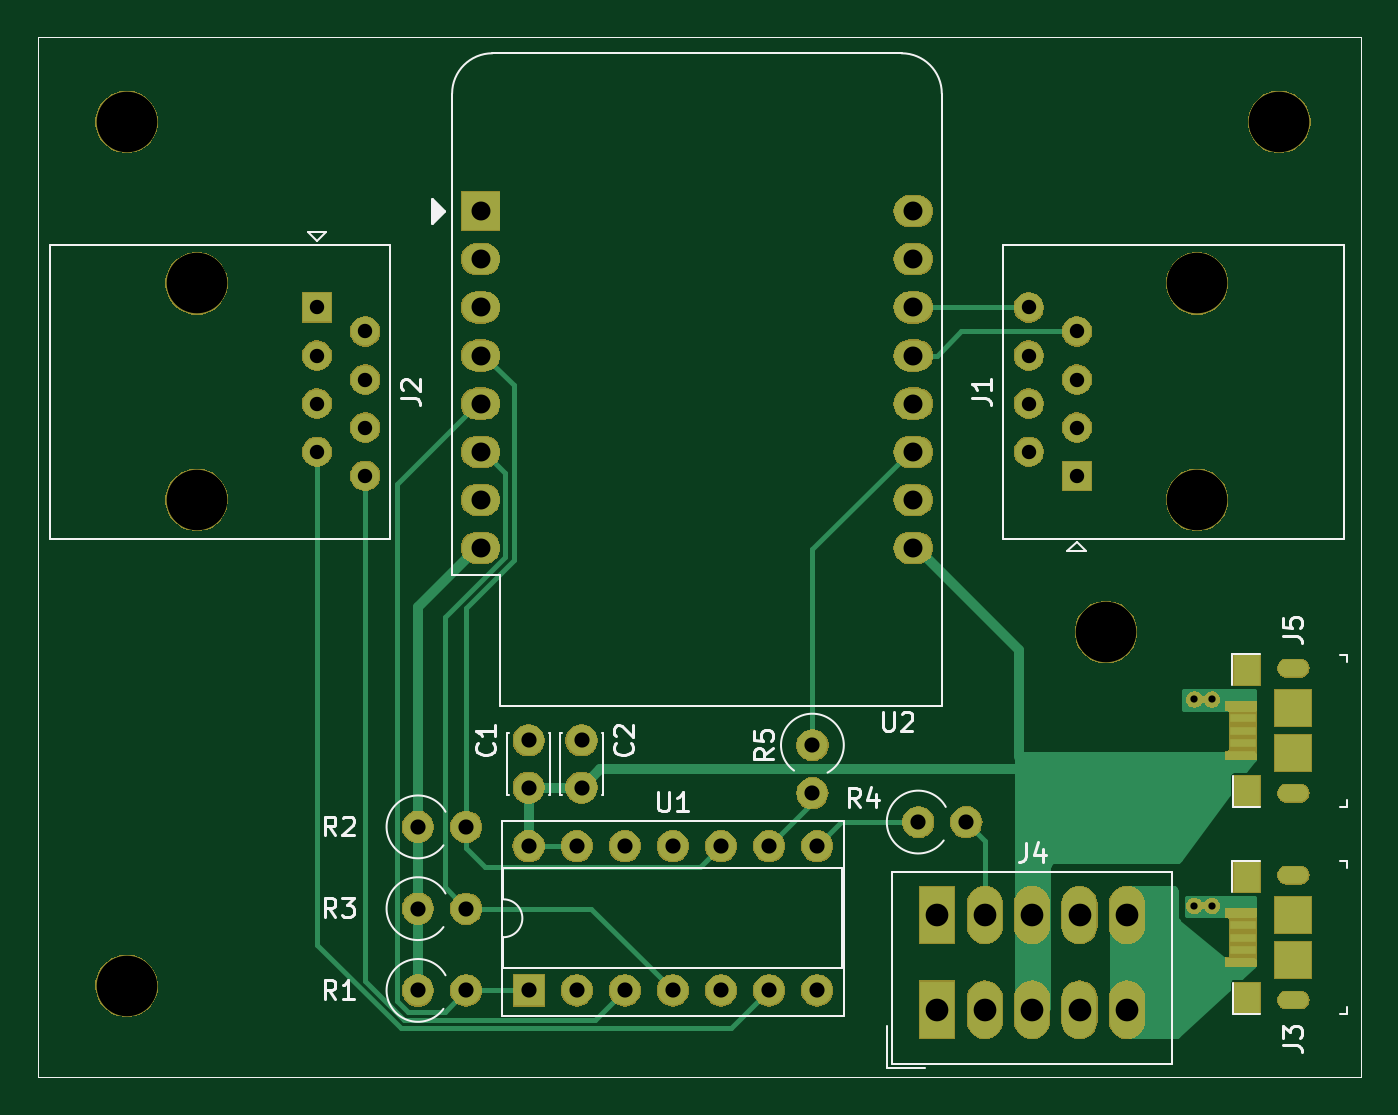
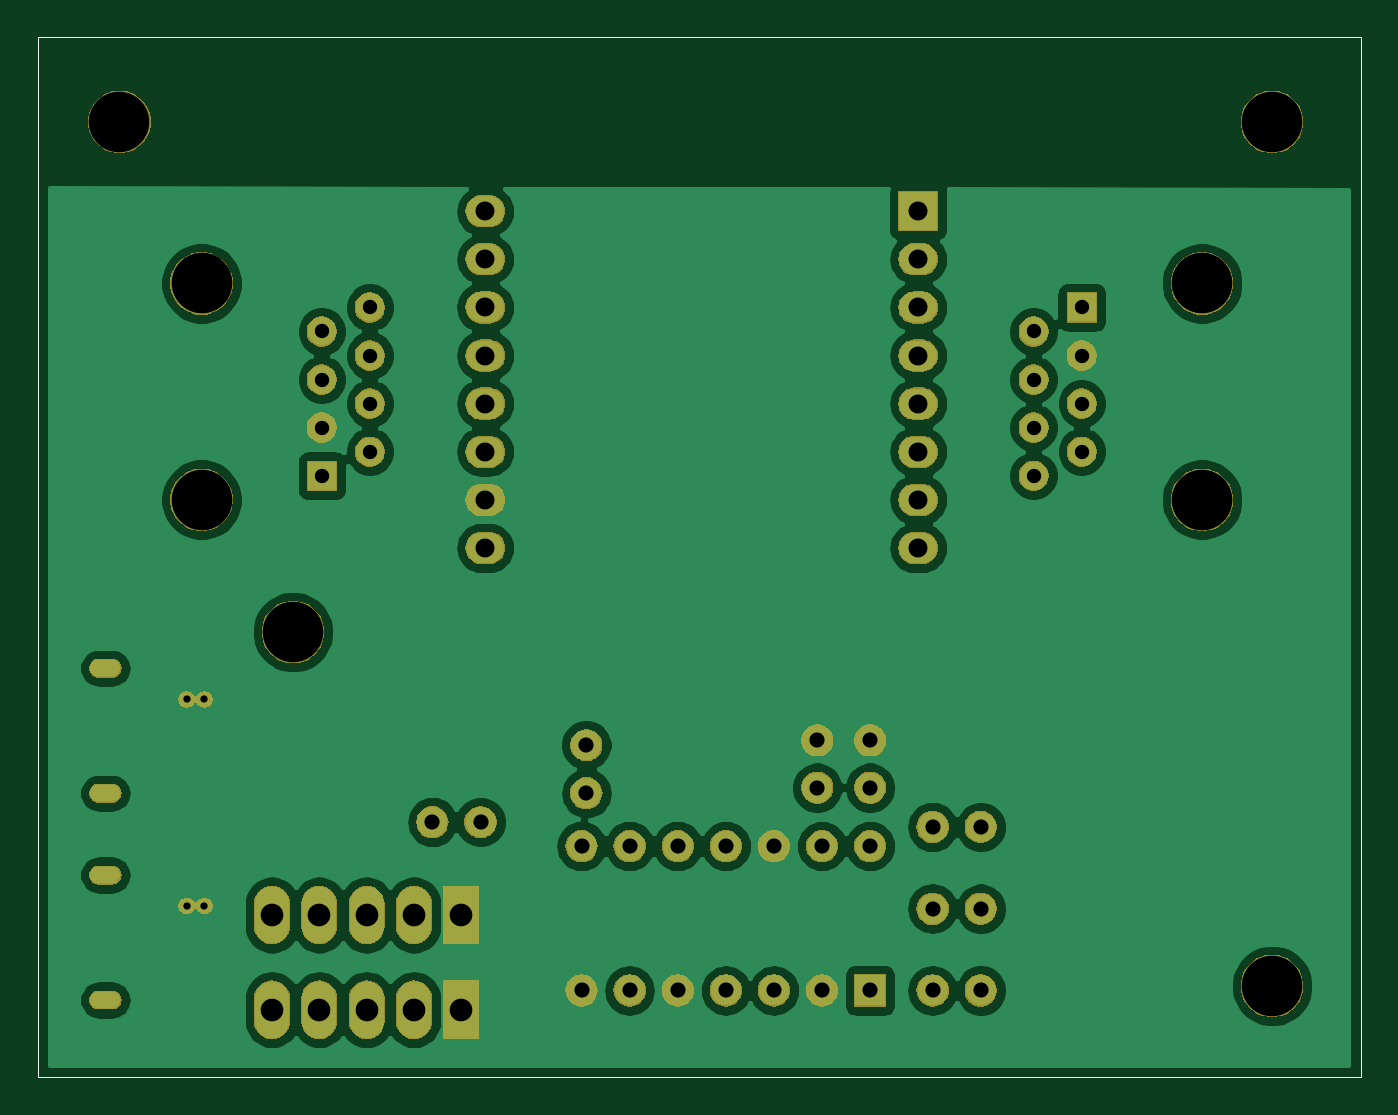
Circuit board: 9 layer files. Board 69.8 x 54.9 mm.
- bottom_copper: DeskPCB-B_Cu.gbr (100294 bytes)
- bottom_mask: DeskPCB-B_Mask.gbr (86868 bytes)
- bottom_silk: DeskPCB-B_SilkS.gbr (686 bytes)
- outline: DeskPCB-Edge_Cuts.gbr (658 bytes)
- top_copper: DeskPCB-F_Cu.gbr (14357 bytes)
- top_mask: DeskPCB-F_Mask.gbr (89518 bytes)
- top_silk: DeskPCB-F_SilkS.gbr (11627 bytes)
- drill: DeskPCB-NPTH.drl (421 bytes)
- drill: DeskPCB-PTH.drl (1492 bytes)

=== bottom_copper: DeskPCB-B_Cu.gbr (100294 bytes, source omitted) ===
=== bottom_mask: DeskPCB-B_Mask.gbr (86868 bytes, source omitted) ===
=== bottom_silk: DeskPCB-B_SilkS.gbr ===
%TF.GenerationSoftware,KiCad,Pcbnew,(5.1.4-0-10_14)*%
%TF.CreationDate,2019-12-20T01:32:49-08:00*%
%TF.ProjectId,DeskPCB,4465736b-5043-4422-9e6b-696361645f70,rev?*%
%TF.SameCoordinates,Original*%
%TF.FileFunction,Legend,Bot*%
%TF.FilePolarity,Positive*%
%FSLAX46Y46*%
G04 Gerber Fmt 4.6, Leading zero omitted, Abs format (unit mm)*
G04 Created by KiCad (PCBNEW (5.1.4-0-10_14)) date 2019-12-20 01:32:49*
%MOMM*%
%LPD*%
G04 APERTURE LIST*
%ADD10C,0.050000*%
G04 APERTURE END LIST*
D10*
X108712000Y-92456000D02*
X38862000Y-92456000D01*
X38862000Y-92456000D02*
X38862000Y-37528500D01*
X108712000Y-37528500D02*
X108712000Y-92456000D01*
X38862000Y-37528500D02*
X108712000Y-37528500D01*
M02*

=== outline: DeskPCB-Edge_Cuts.gbr ===
%TF.GenerationSoftware,KiCad,Pcbnew,(5.1.4-0-10_14)*%
%TF.CreationDate,2019-12-20T01:32:49-08:00*%
%TF.ProjectId,DeskPCB,4465736b-5043-4422-9e6b-696361645f70,rev?*%
%TF.SameCoordinates,Original*%
%TF.FileFunction,Profile,NP*%
%FSLAX46Y46*%
G04 Gerber Fmt 4.6, Leading zero omitted, Abs format (unit mm)*
G04 Created by KiCad (PCBNEW (5.1.4-0-10_14)) date 2019-12-20 01:32:49*
%MOMM*%
%LPD*%
G04 APERTURE LIST*
%ADD10C,0.050000*%
G04 APERTURE END LIST*
D10*
X108712000Y-92456000D02*
X38862000Y-92456000D01*
X38862000Y-92456000D02*
X38862000Y-37528500D01*
X108712000Y-37528500D02*
X108712000Y-92456000D01*
X38862000Y-37528500D02*
X108712000Y-37528500D01*
M02*

=== top_copper: DeskPCB-F_Cu.gbr (14357 bytes, source omitted) ===
=== top_mask: DeskPCB-F_Mask.gbr (89518 bytes, source omitted) ===
=== top_silk: DeskPCB-F_SilkS.gbr (11627 bytes, source omitted) ===
=== drill: DeskPCB-NPTH.drl ===
M48
; DRILL file {KiCad (5.1.4-0-10_14)} date Friday 20 December 2019 at 01:32:53
; FORMAT={-:-/ absolute / inch / decimal}
; #@! TF.CreationDate,2019-12-20T01:32:53-08:00
; #@! TF.GenerationSoftware,Kicad,Pcbnew,(5.1.4-0-10_14)
; #@! TF.FileFunction,NonPlated,1,2,NPTH
FMAT,2
INCH
T1C0.1260
%
G90
G05
T1
X1.7144Y-1.6544
X1.86Y-1.99
X1.86Y-2.44
X1.7144Y-3.4506
X3.75Y-2.715
X3.94Y-1.99
X3.94Y-2.44
X4.1106Y-1.6544
T0
M30

=== drill: DeskPCB-PTH.drl ===
M48
; DRILL file {KiCad (5.1.4-0-10_14)} date Friday 20 December 2019 at 01:32:53
; FORMAT={-:-/ absolute / inch / decimal}
; #@! TF.CreationDate,2019-12-20T01:32:53-08:00
; #@! TF.GenerationSoftware,Kicad,Pcbnew,(5.1.4-0-10_14)
; #@! TF.FileFunction,Plated,1,2,PTH
FMAT,2
INCH
T1C0.0150
T2C0.0197
T3C0.0299
T4C0.0315
T5C0.0394
T6C0.0472
%
G90
G05
T1
X3.934Y-2.855
X3.934Y-3.284
X3.971Y-2.855
X3.971Y-3.284
T3
X3.59Y-2.04
X3.59Y-2.14
X3.59Y-2.24
X3.59Y-2.34
X3.69Y-2.09
X3.69Y-2.19
X3.69Y-2.29
X3.69Y-2.39
X2.11Y-2.04
X2.11Y-2.14
X2.11Y-2.24
X2.11Y-2.34
X2.21Y-2.09
X2.21Y-2.19
X2.21Y-2.29
X2.21Y-2.39
T4
X3.36Y-3.11
X3.46Y-3.11
X3.14Y-2.95
X3.14Y-3.05
X2.32Y-3.46
X2.42Y-3.46
X2.32Y-3.12
X2.42Y-3.12
X2.55Y-3.16
X2.55Y-3.46
X2.65Y-3.16
X2.65Y-3.46
X2.75Y-3.16
X2.75Y-3.46
X2.85Y-3.16
X2.85Y-3.46
X2.95Y-3.16
X2.95Y-3.46
X3.05Y-3.16
X3.05Y-3.46
X3.15Y-3.16
X3.15Y-3.46
X2.55Y-2.94
X2.55Y-3.0384
X2.32Y-3.29
X2.42Y-3.29
X2.66Y-2.94
X2.66Y-3.0384
T5
X2.45Y-1.84
X2.45Y-1.94
X2.45Y-2.04
X2.45Y-2.14
X2.45Y-2.24
X2.45Y-2.34
X2.45Y-2.44
X2.45Y-2.54
X3.35Y-1.84
X3.35Y-1.94
X3.35Y-2.04
X3.35Y-2.14
X3.35Y-2.24
X3.35Y-2.34
X3.35Y-2.44
X3.35Y-2.54
T6
X3.4Y-3.3031
X3.4Y-3.5
X3.4984Y-3.3031
X3.4984Y-3.5
X3.5969Y-3.3031
X3.5969Y-3.5
X3.6953Y-3.3031
X3.6953Y-3.5
X3.7937Y-3.3031
X3.7937Y-3.5
T2
G00X4.1262Y-2.7901
M15
G01X4.1538Y-2.7901
M16
G05
G00X4.1262Y-3.0499
M15
G01X4.1538Y-3.0499
M16
G05
G00X4.1262Y-3.2201
M15
G01X4.1538Y-3.2201
M16
G05
G00X4.1262Y-3.4799
M15
G01X4.1538Y-3.4799
M16
G05
T0
M30

